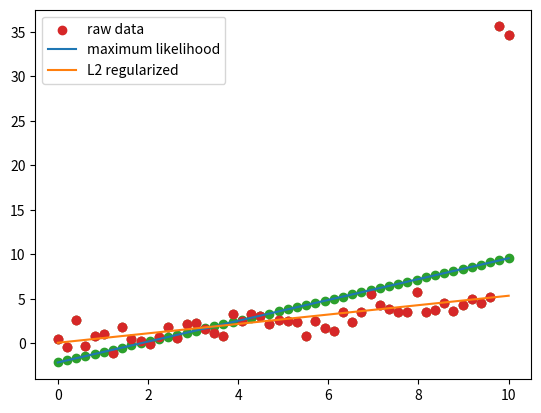

Python code for this plot:

import numpy as np
import matplotlib.pyplot as plt

# number of data points
N = 50
#  x is 50 data points from 0 to 10
X = np.linspace(0,10,N)
#  line plus some random noise
Y = 0.5*X + np.random.randn(N)

# set up outliers for last 2 points
Y[-1]+=30
Y[-2]+=30

#  plot raw data
plt.scatter(X,Y)
plt.show()

X = np.vstack([np.ones(N),X]).T
w_ml = np.linalg.solve(X.T.dot(X),X.T.dot(Y))
Yhat_ml = X.dot(w_ml)

plt.scatter(X[:,1],Y)
plt.scatter(X[:,1],Yhat_ml)
plt.show()

Lambda = 1000

w_map = np.linalg.solve(Lambda*np.eye(2)+X.T.dot(X),X.T.dot(Y))
Yhat_map = X.dot(w_map)

plt.scatter(X[:,1],Y,label='raw data')
plt.plot(X[:,1],Yhat_ml,label='maximum likelihood')
plt.plot(X[:,1],Yhat_map,label='L2 regularized')
plt.legend()
plt.show()

print(w_ml)
print(w_map)
